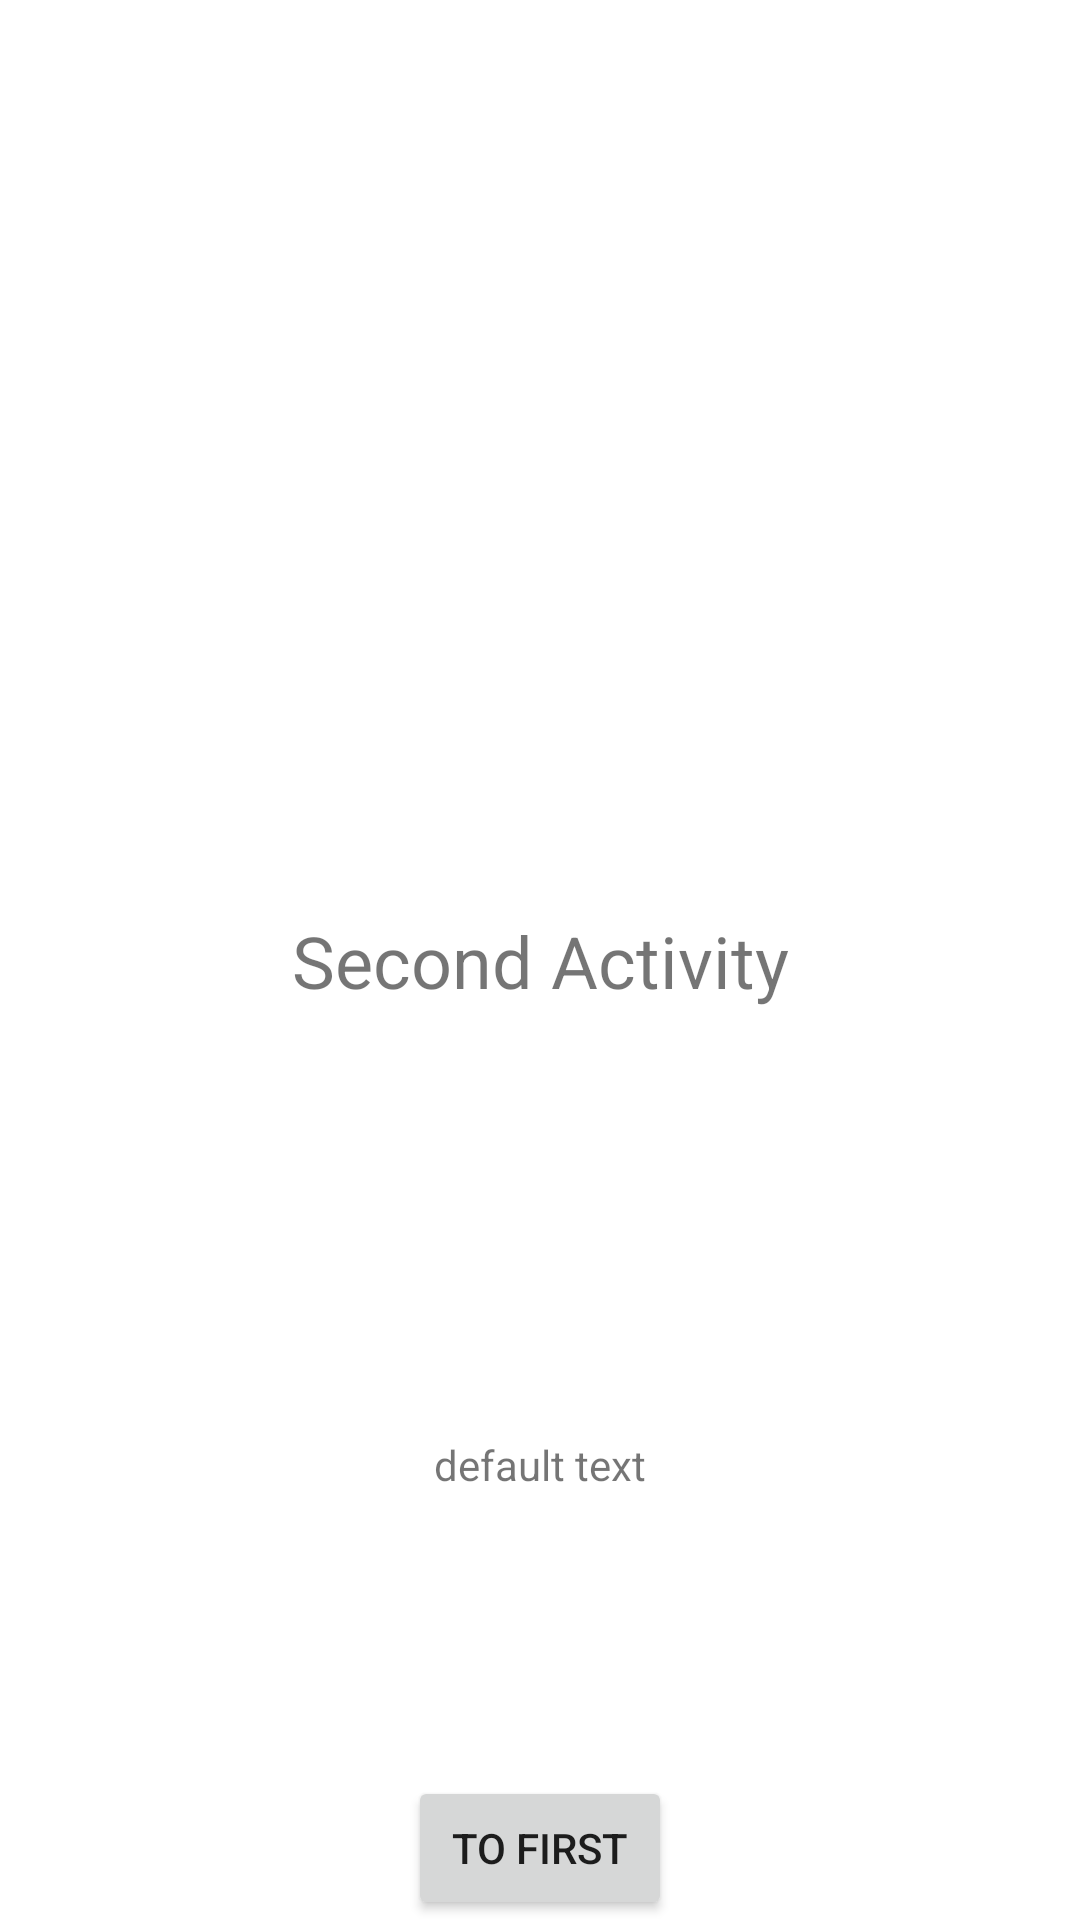

Android layout source for this screen:
<!-- AndroidManifest.xml: application theme Theme.Androidlesson2 -->
<!-- res/layout/activity_second.xml -->
<?xml version="1.0" encoding="utf-8"?>
<androidx.constraintlayout.widget.ConstraintLayout xmlns:android="http://schemas.android.com/apk/res/android"
    xmlns:app="http://schemas.android.com/apk/res-auto" xmlns:tools="http://schemas.android.com/tools"
    android:layout_width="match_parent"
    android:layout_height="match_parent">

    <TextView
        android:id="@+id/secondActivityCenterTextView"
        android:layout_width="wrap_content"
        android:layout_height="wrap_content"
        android:text="Second Activity"
        android:textSize="24sp"
        app:layout_constraintEnd_toEndOf="parent"
        app:layout_constraintStart_toStartOf="parent" app:layout_constraintBottom_toBottomOf="parent"
        app:layout_constraintTop_toTopOf="parent"/>

    <Button
        android:id="@+id/buttonSec"
        android:layout_width="wrap_content"
        android:layout_height="wrap_content"
        android:text="To First"
        app:layout_constraintBottom_toBottomOf="parent"
        app:layout_constraintEnd_toEndOf="parent" app:layout_constraintStart_toStartOf="parent"/>
    <TextView
        android:id="@+id/secondActivityTextViewForFirstActivityData"
        android:layout_width="wrap_content"
        android:layout_height="wrap_content"
        android:text="default text"
        app:layout_constraintBottom_toBottomOf="parent"
        app:layout_constraintTop_toBottomOf="@+id/secondActivityCenterTextView"
        app:layout_constraintEnd_toEndOf="parent"
        app:layout_constraintStart_toStartOf="parent"
        />
</androidx.constraintlayout.widget.ConstraintLayout>
<!-- resources referenced by this layout -->
<resources>
  <style name="Theme.Androidlesson2" parent="Theme.MaterialComponents.DayNight.DarkActionBar">
          
          <item name="colorPrimary">@color/purple_500</item>
          <item name="colorPrimaryVariant">@color/purple_700</item>
          <item name="colorOnPrimary">@color/white</item>
          
          <item name="colorSecondary">@color/teal_200</item>
          <item name="colorSecondaryVariant">@color/teal_700</item>
          <item name="colorOnSecondary">@color/black</item>
          
          <item name="android:statusBarColor" tools:targetApi="l">?attr/colorPrimaryVariant</item>
          
      </style>
  <!-- not gathered from this repository: default colours our renderer supplied (Android Studio template values) -->
  <color name="purple_500">#FF6200EE</color>
  <color name="purple_700">#FF3700B3</color>
  <color name="teal_200">#FF03DAC5</color>
  <color name="teal_700">#FF018786</color>
  <color name="black">#FF000000</color>
  <color name="white">#FFFFFFFF</color>
</resources>
